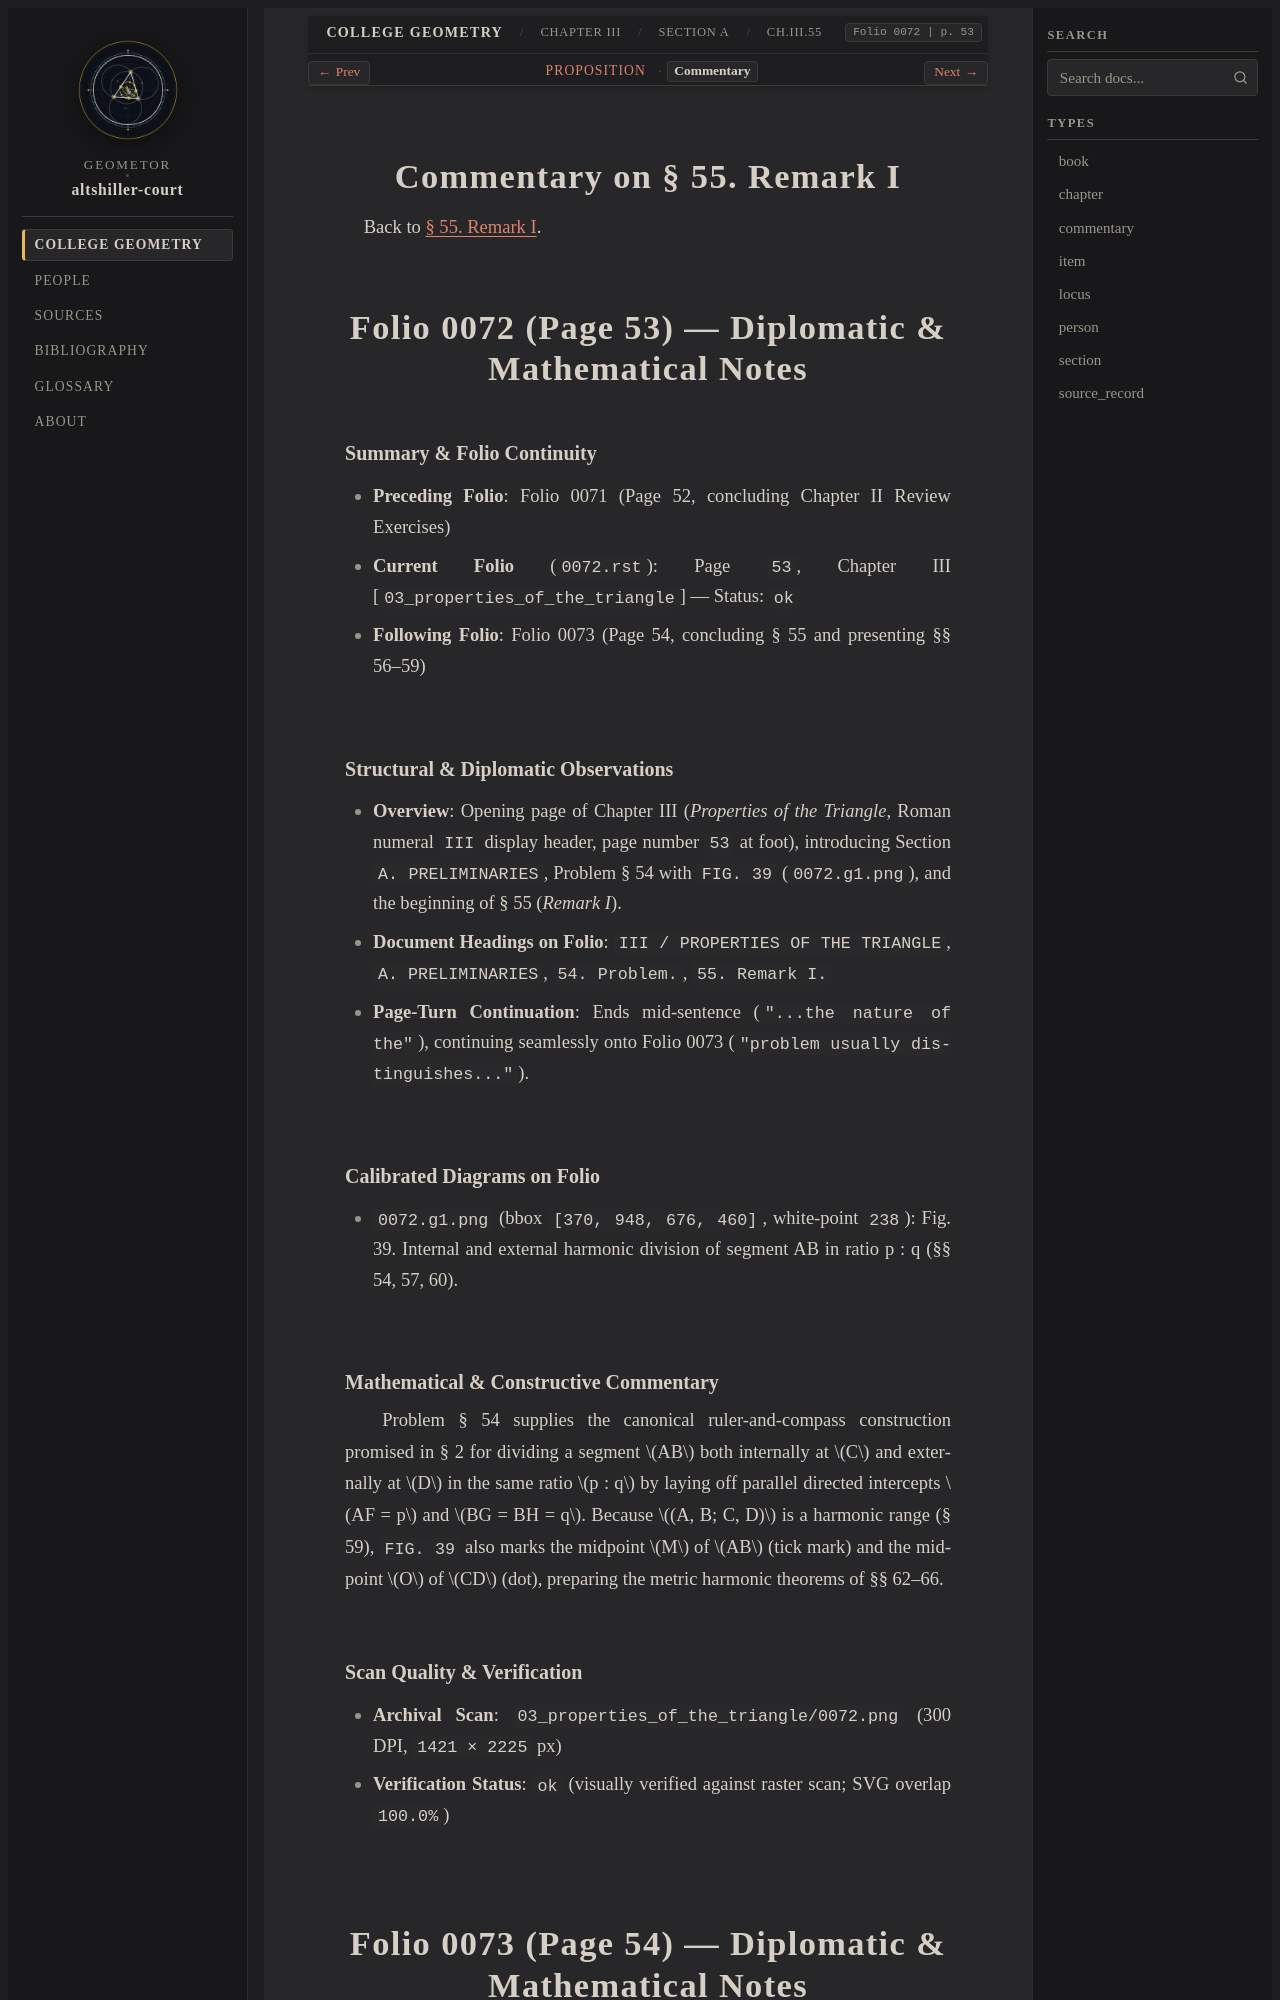

repository: geometor/altshiller-court · page: college_geometry/ch03-properties-of-the-triangle/a-preliminaries/055-remark-i/commentary.html · generator: sphinx

:layout: book
:type: commentary
:canonical_id: Ch.III.55.commentary
:title: Commentary on § 55. Remark I
:folio: 0072
:page: 53
:folios: 0072, 0073
:pages: 53, 54

.. _ch03-art-055-commentary:

Commentary on § 55. Remark I
============================

Back to :ref:`§ 55. Remark I <ch03-art-055>`.

Folio 0072 (Page 53) — Diplomatic & Mathematical Notes
=====================================================

Summary & Folio Continuity
~~~~~~~~~~~~~~~~~~~~~~~~~~

- **Preceding Folio**: Folio 0071 (Page 52, concluding Chapter II Review Exercises)
- **Current Folio** (``0072.rst``): Page ``53``, Chapter III [``03_properties_of_the_triangle``] — Status: ``ok``
- **Following Folio**: Folio 0073 (Page 54, concluding § 55 and presenting §§ 56–59)

Structural & Diplomatic Observations
~~~~~~~~~~~~~~~~~~~~~~~~~~~~~~~~~~~~

- **Overview**: Opening page of Chapter III (*Properties of the Triangle*, Roman numeral ``III`` display header, page number ``53`` at foot), introducing Section ``A. PRELIMINARIES``, Problem § 54 with ``FIG. 39`` (``0072.g1.png``), and the beginning of § 55 (*Remark I*).
- **Document Headings on Folio**: ``III / PROPERTIES OF THE TRIANGLE``, ``A. PRELIMINARIES``, ``54. Problem.``, ``55. Remark I.``
- **Page-Turn Continuation**: Ends mid-sentence (``"...the nature of the"``), continuing seamlessly onto Folio 0073 (``"problem usually distinguishes..."``).

Calibrated Diagrams on Folio
~~~~~~~~~~~~~~~~~~~~~~~~~~~~

- ``0072.g1.png`` (bbox ``[370, 948, 676, 460]``, white-point ``238``): Fig. 39. Internal and external harmonic division of segment AB in ratio p : q (§§ 54, 57, 60).

Mathematical & Constructive Commentary
~~~~~~~~~~~~~~~~~~~~~~~~~~~~~~~~~~~~~~

Problem § 54 supplies the canonical ruler-and-compass construction promised in § 2 for dividing a segment :math:`AB` both internally at :math:`C` and externally at :math:`D` in the same ratio :math:`p : q` by laying off parallel directed intercepts :math:`AF = p` and :math:`BG = BH = q`. Because :math:`(A, B; C, D)` is a harmonic range (§ 59), ``FIG. 39`` also marks the midpoint :math:`M` of :math:`AB` (tick mark) and the midpoint :math:`O` of :math:`CD` (dot), preparing the metric harmonic theorems of §§ 62–66.
